Image classification data set "india_sentinel2" (kavya-sajjit/deforestation-prediction-india on GitHub). Class labels (2): deforested, intact forest.

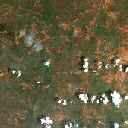
Label: deforested

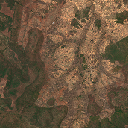
Label: deforested

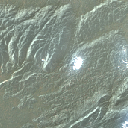
Label: deforested

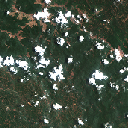
Label: intact forest

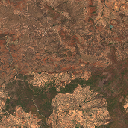
Label: deforested

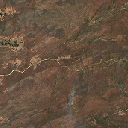
Label: deforested
